pico-8 play session: no input (idle), after a click and taps of 🅾, ❎, 🅾+❎, 🅾 in the second before t = 0

[t = 1 s] idle ~1s (no d-pad/buttons)
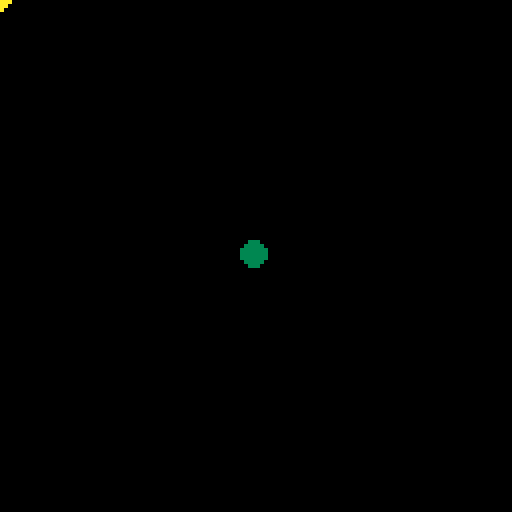

pico-8 cartridge
version 28
__lua__
--[[
  put mouse.init() in the _init()
  
  put the following in the _update loop
    mouse_x,mouse_y = mouse.pos()
	  mouse_btn = mouse.button()
  then use mouse_* variables for position and button clicks.
]]


function _init()
		cls()
  mouse.init()
  color=10
end


function _update()
  mouse_x,mouse_y = mouse.pos()
  mouse_btn = mouse.button()
  
  if mouse_btn==1 then color=flr(rnd(15))+1 end
end


function _draw()
  circfill(mouse_x,mouse_y, 3, color)  
end

mouse = {
  init = function()
    poke(0x5f2d, 1)
  end,
  -- return int:x, int:y, onscreen:bool
  pos = function()
    local x,y = stat(32)-1,stat(33)-1
    return stat(32)-1,stat(33)-1
  end,
  -- return int:button [0..4]
  -- 0 .. no button
  -- 1 .. left
  -- 2 .. right
  -- 4 .. middle
  button = function()
    return stat(34)
  end,
}
__gfx__
00000000000000000000000000000000000000000000000000000000000000000000000000000000000000000000000000000000000000000000000000000000
00000000000000000000000000000000000000000000000000000000000000000000000000000000000000000000000000000000000000000000000000000000
00700700000000000000000000000000000000000000000000000000000000000000000000000000000000000000000000000000000000000000000000000000
00077000000000000000000000000000000000000000000000000000000000000000000000000000000000000000000000000000000000000000000000000000
00077000000000000000000000000000000000000000000000000000000000000000000000000000000000000000000000000000000000000000000000000000
00700700000000000000000000000000000000000000000000000000000000000000000000000000000000000000000000000000000000000000000000000000
